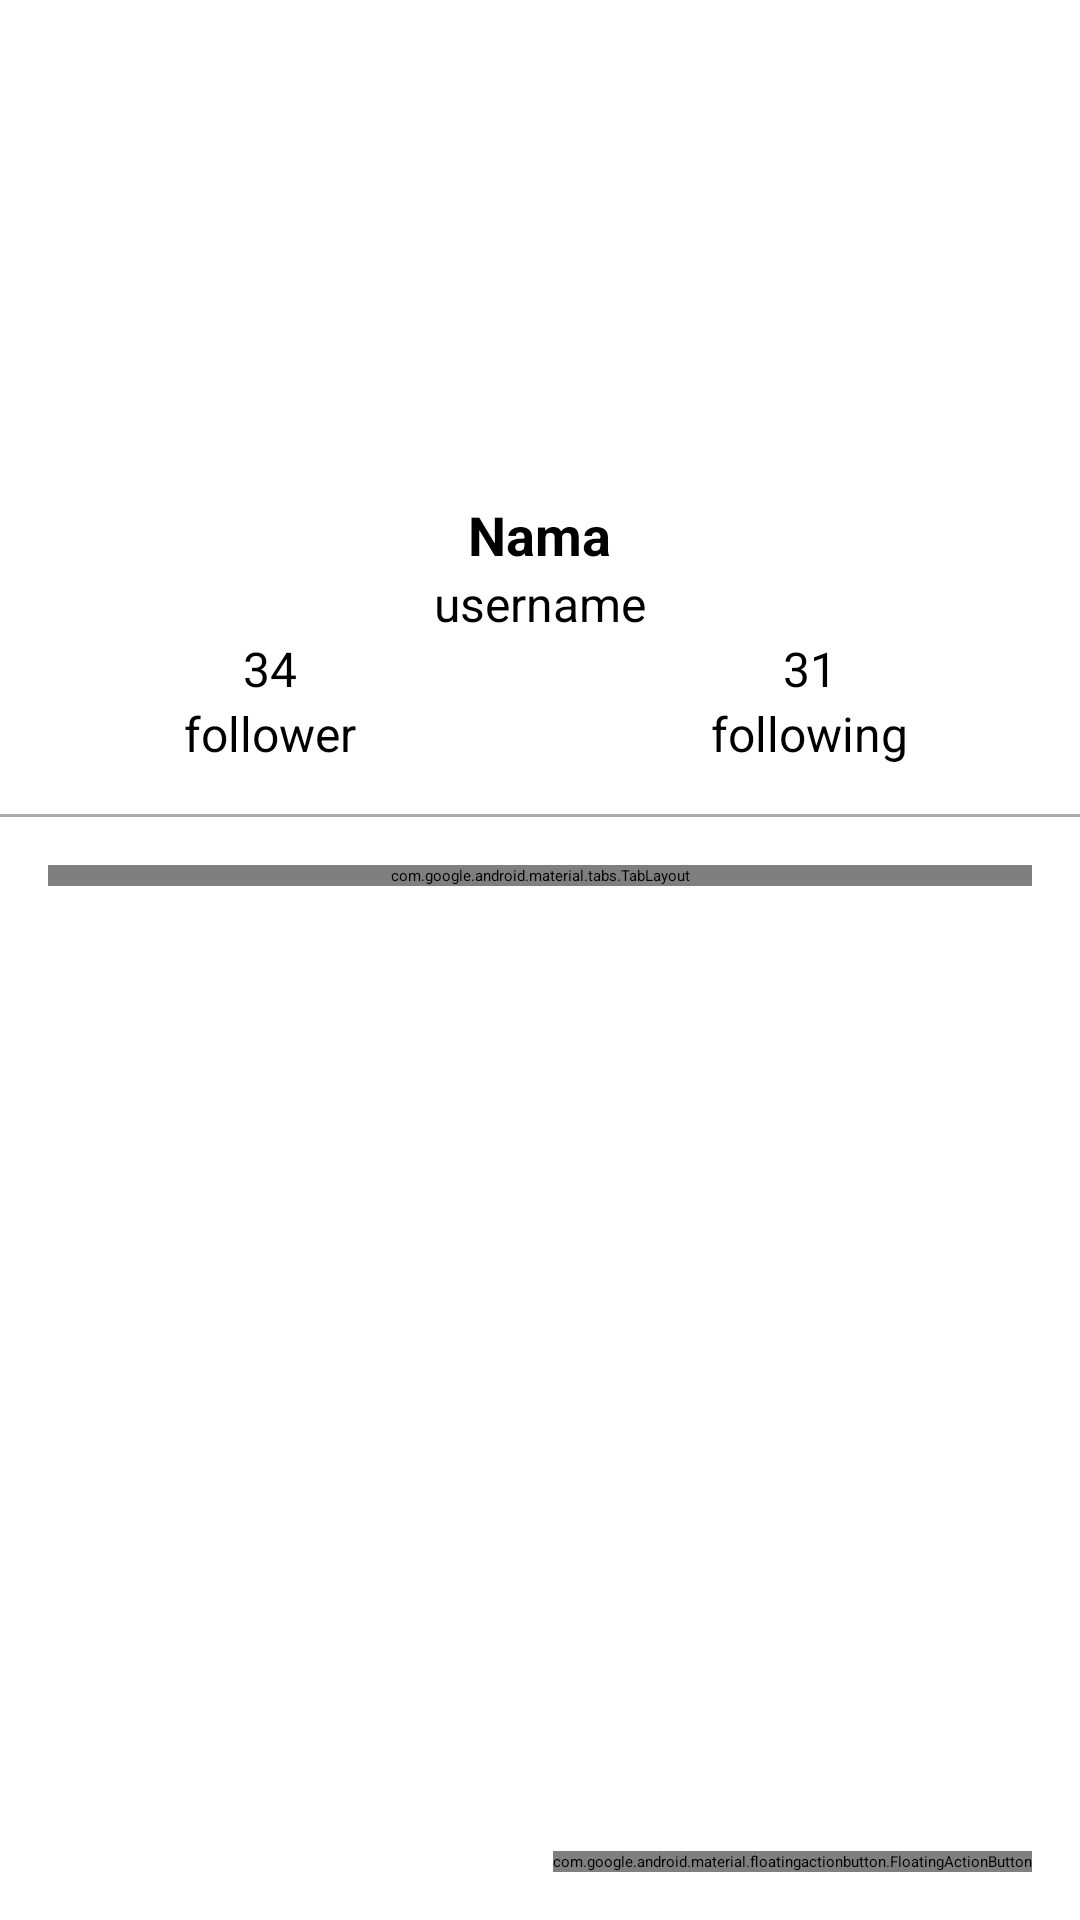

The Android layout XML behind this screen, and the referenced resources:
<!-- AndroidManifest.xml: application theme Theme.GithubUser -->
<!-- res/layout/detail_activity.xml -->
<?xml version="1.0" encoding="utf-8"?>
<FrameLayout xmlns:android="http://schemas.android.com/apk/res/android"
    android:layout_width="match_parent"
    android:layout_height="match_parent"
    xmlns:app="http://schemas.android.com/apk/res-auto">

    <LinearLayout
        android:layout_width="match_parent"
        android:layout_height="match_parent"
        android:orientation="vertical">

        <LinearLayout
            android:layout_width="match_parent"
            android:layout_height="wrap_content"
            android:orientation="vertical"
            android:gravity="center_horizontal">

            <ImageView
                android:id="@+id/imageViewAvatar"
                android:layout_width="150dp"
                android:layout_height="150dp"
                android:layout_marginTop="16dp"
                android:scaleType="centerCrop"
                android:src="@drawable/ic_placeholder"
                android:contentDescription="Avatar Image" />

            <TextView
                android:id="@+id/textViewName"
                android:layout_width="wrap_content"
                android:layout_height="wrap_content"
                android:textSize="18sp"
                android:textStyle="bold"
                android:text="Nama" />

            <TextView
                android:id="@+id/textViewUsername"
                android:layout_width="wrap_content"
                android:layout_height="wrap_content"
                android:textSize="16sp"
                android:text="username" />
        </LinearLayout>

        <LinearLayout
            android:layout_width="match_parent"
            android:layout_height="wrap_content"
            android:orientation="horizontal"
            android:gravity="center">

            <LinearLayout
                android:layout_width="0dp"
                android:layout_height="wrap_content"
                android:layout_weight="1"
                android:orientation="vertical"
                android:gravity="center_horizontal">

                <TextView
                    android:id="@+id/textViewFollowerCount"
                    android:layout_width="wrap_content"
                    android:layout_height="wrap_content"
                    android:textSize="16sp"
                    android:text="34" />

                <TextView
                    android:id="@+id/textViewFollower"
                    android:layout_width="wrap_content"
                    android:layout_height="wrap_content"
                    android:textSize="16sp"
                    android:text="follower" />
            </LinearLayout>

            <LinearLayout
                android:layout_width="0dp"
                android:layout_height="wrap_content"
                android:layout_weight="1"
                android:orientation="vertical"
                android:gravity="center_horizontal">

                <TextView
                    android:id="@+id/textViewFollowingCount"
                    android:layout_width="wrap_content"
                    android:layout_height="wrap_content"
                    android:textSize="16sp"
                    android:text="31" />

                <TextView
                    android:id="@+id/textViewFollowing"
                    android:layout_width="wrap_content"
                    android:layout_height="wrap_content"
                    android:textSize="16sp"
                    android:text="following" />
            </LinearLayout>
        </LinearLayout>

        <View
            android:layout_width="match_parent"
            android:layout_height="1dp"
            android:background="@android:color/darker_gray"
            android:layout_marginTop="16dp"
            android:layout_marginBottom="16dp"/>

        <com.google.android.material.tabs.TabLayout
            android:id="@+id/tabs"
            android:layout_width="match_parent"
            android:layout_height="wrap_content"
            android:background="@color/purple_500"
            android:layout_marginStart="16dp"
            android:layout_marginEnd="16dp"
            android:layout_marginBottom="8dp"
            android:contentDescription="Navigasi antara halaman List Follower dan List Following" />

        <ScrollView
            android:layout_width="match_parent"
            android:layout_height="0dp"
            android:layout_weight="1"
            android:fillViewport="true"
            android:contentDescription="Content area for user profile details">

            <LinearLayout
                android:layout_width="match_parent"
                android:layout_height="wrap_content"
                android:orientation="vertical">

                <androidx.recyclerview.widget.RecyclerView
                    android:id="@+id/recyclerViewDetail"
                    android:layout_width="match_parent"
                    android:layout_height="0dp"
                    android:layout_weight="1"
                    android:padding="8dp"
                    android:clipToPadding="false"
                    android:visibility="visible"
                    android:scrollbars="vertical" />

                <ProgressBar
                    android:id="@+id/progressBarDetail"
                    style="?android:attr/progressBarStyle"
                    android:layout_width="wrap_content"
                    android:layout_height="wrap_content"
                    android:layout_gravity="center"
                    android:visibility="gone" />

                <TextView
                    android:id="@+id/testUsername"
                    android:layout_width="wrap_content"
                    android:layout_height="6dp"
                    android:layout_gravity="center_horizontal"
                    android:layout_marginTop="16dp"
                    android:layout_marginEnd="16dp"
                    android:text="Get Follower"
                    android:textAppearance="?android:textAppearanceMedium"
                    android:textSize="14sp"
                    android:visibility="gone" />

                <androidx.viewpager2.widget.ViewPager2
                    android:id="@+id/view_pager"
                    android:layout_width="match_parent"
                    android:layout_height="match_parent"
                    android:layout_marginTop="8dp" />

            </LinearLayout>
        </ScrollView>
    </LinearLayout>

    <com.google.android.material.floatingactionbutton.FloatingActionButton
        android:id="@+id/fab_favorite"
        android:layout_width="wrap_content"
        android:layout_height="wrap_content"
        android:layout_margin="16dp"
        android:layout_gravity="bottom|end"
        app:srcCompat="@drawable/favorite"
        app:backgroundTint="@color/white"
        android:contentDescription="@string/favorite"
        app:tint="@color/purple_200" />

</FrameLayout>
<!-- resources referenced by this layout -->
<resources>
  <color name="purple_200">#CC3232</color>
  <color name="purple_500">#FF6200EE</color>
  <color name="white">#DFD6D6</color>
  <!-- drawable favorite (drawable) -->
  <vector android:height="24dp" android:tint="#CE2727"
      android:viewportHeight="24" android:viewportWidth="24"
      android:width="24dp" xmlns:android="http://schemas.android.com/apk/res/android">
      <path android:fillColor="@android:color/white" android:pathData="M16.5,3c-1.74,0 -3.41,0.81 -4.5,2.09C10.91,3.81 9.24,3 7.5,3 4.42,3 2,5.42 2,8.5c0,3.78 3.4,6.86 8.55,11.54L12,21.35l1.45,-1.32C18.6,15.36 22,12.28 22,8.5 22,5.42 19.58,3 16.5,3zM12.1,18.55l-0.1,0.1 -0.1,-0.1C7.14,14.24 4,11.39 4,8.5 4,6.5 5.5,5 7.5,5c1.54,0 3.04,0.99 3.57,2.36h1.87C13.46,5.99 14.96,5 16.5,5c2,0 3.5,1.5 3.5,3.5 0,2.89 -3.14,5.74 -7.9,10.05z"/>
  </vector>
  <string name="favorite">favorite</string>
  <style name="Theme.GithubUser" parent="Theme.MaterialComponents.DayNight.DarkActionBar">
          
          <item name="colorPrimary">@color/purple_200</item>
          <item name="colorPrimaryVariant">@color/purple_500</item>
          <item name="colorOnPrimary">@color/black</item>
          
          <item name="colorSecondary">@color/teal_200</item>
          <item name="colorSecondaryVariant">@color/teal_200</item>
          <item name="colorOnSecondary">@color/black</item>
          
          <item name="android:statusBarColor">?attr/colorPrimaryVariant</item>
          
      </style>
  <color name="black">#FF000000</color>
  <color name="teal_200">#FF03DAC5</color>
</resources>
